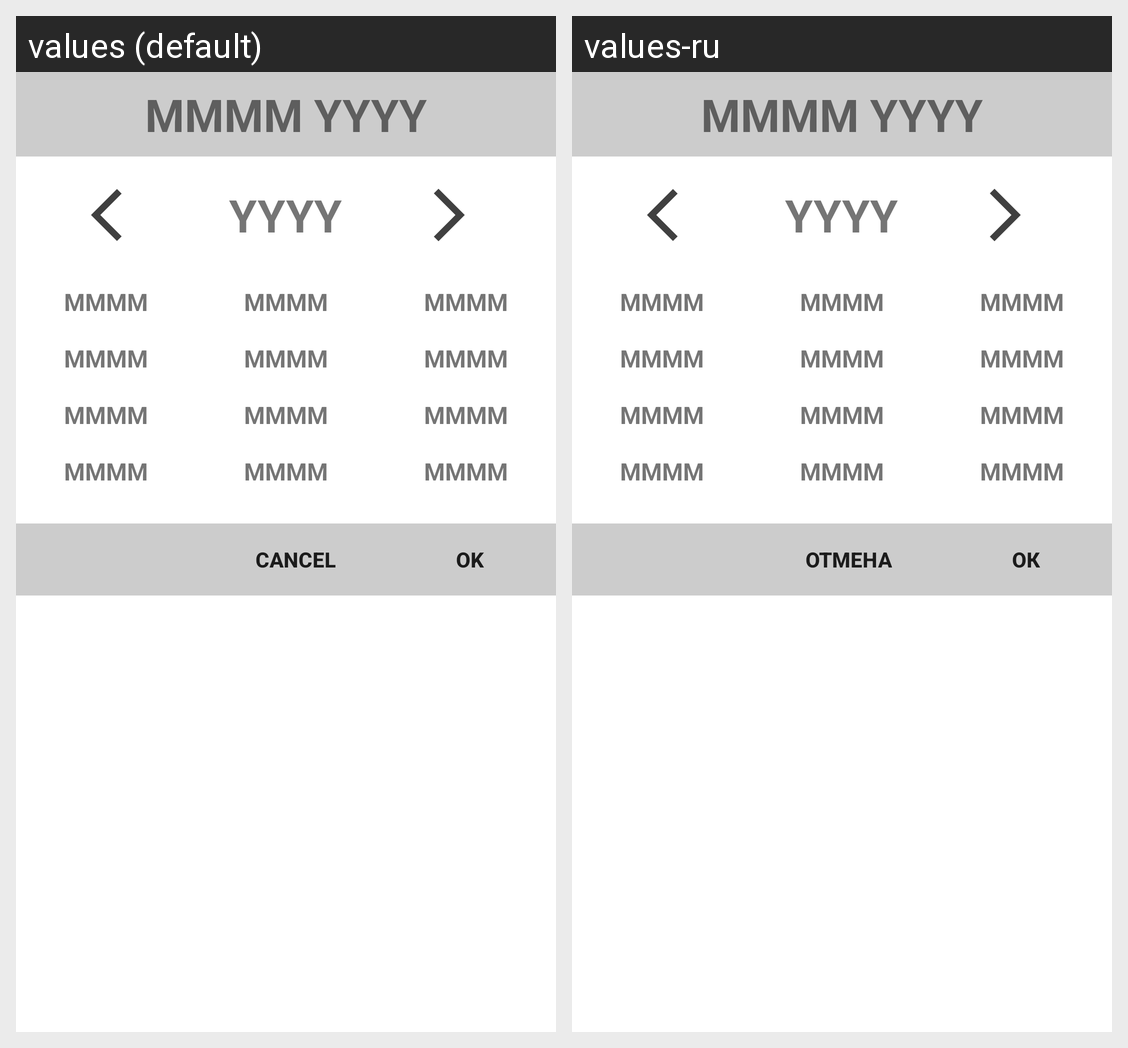

This grid shows one Android layout under two languages. Give, for every string resource on the screen, its name, the default text and each shown locale's text.
Android screen res/layout/month_picker_dialog.xml rendered under 2 locales, left to right: values (default), values-ru. Device: Nexus 5 (rendered at 1080×1920; each locale shown at half size, 540×960, under a caption strip naming it); theme Theme.MonthPickerDialog.
Strings drawn on this screen, with the default value and each locale's value (text and hints the layout hard-codes, and strings that could not be matched under every locale, appear in the picture but are not listed):

cancel
  values: CANCEL
  values-ru: ОТМЕНА

ok
  values: OK
  values-ru: ОК
